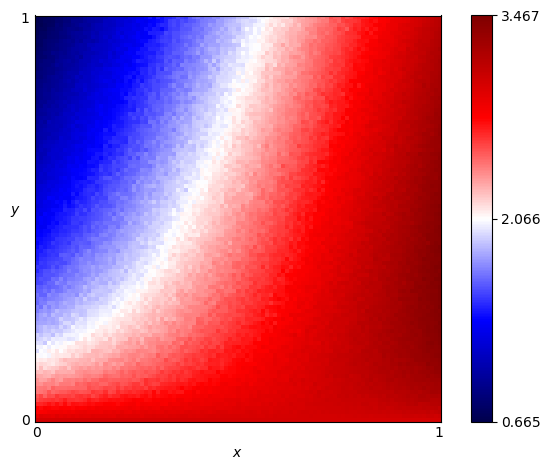

Values plotted in this chart, from the file beside it:
x, y, score
0.0, 0.0, 3.0
0.0, 0.01, 2.892
0.0, 0.02, 2.772
0.0, 0.03, 2.758
0.0, 0.04, 2.665
0.0, 0.05, 2.568
0.0, 0.06, 2.533
0.0, 0.07, 2.429
0.0, 0.08, 2.42
0.0, 0.09, 2.381
0.0, 0.1, 2.359
0.0, 0.11, 2.302
0.0, 0.12, 2.251
0.0, 0.13, 2.159
0.0, 0.14, 2.146
0.0, 0.15, 2.103
0.0, 0.16, 2.087
0.0, 0.17, 1.975
0.0, 0.18, 2.034
0.0, 0.19, 1.987
0.0, 0.2, 1.929
0.0, 0.21, 1.944
0.0, 0.22, 1.829
0.0, 0.23, 1.837
0.0, 0.24, 1.807
0.0, 0.25, 1.778
0.0, 0.26, 1.763
0.0, 0.27, 1.71
0.0, 0.28, 1.72
0.0, 0.29, 1.654
0.0, 0.3, 1.672
0.0, 0.31, 1.677
0.0, 0.32, 1.634
0.0, 0.33, 1.627
0.0, 0.34, 1.554
0.0, 0.35, 1.554
0.0, 0.36, 1.533
0.0, 0.37, 1.481
0.0, 0.38, 1.515
0.0, 0.39, 1.455
0.0, 0.4, 1.439
0.0, 0.41, 1.42
0.0, 0.42, 1.421
0.0, 0.43, 1.397
0.0, 0.44, 1.359
0.0, 0.45, 1.393
0.0, 0.46, 1.368
0.0, 0.47, 1.369
0.0, 0.48, 1.334
0.0, 0.49, 1.278
0.0, 0.5, 1.3
0.0, 0.51, 1.282
0.0, 0.52, 1.249
0.0, 0.53, 1.218
0.0, 0.54, 1.265
0.0, 0.55, 1.231
0.0, 0.56, 1.192
0.0, 0.57, 1.19
0.0, 0.58, 1.173
0.0, 0.59, 1.146
... 10,141 more rows
